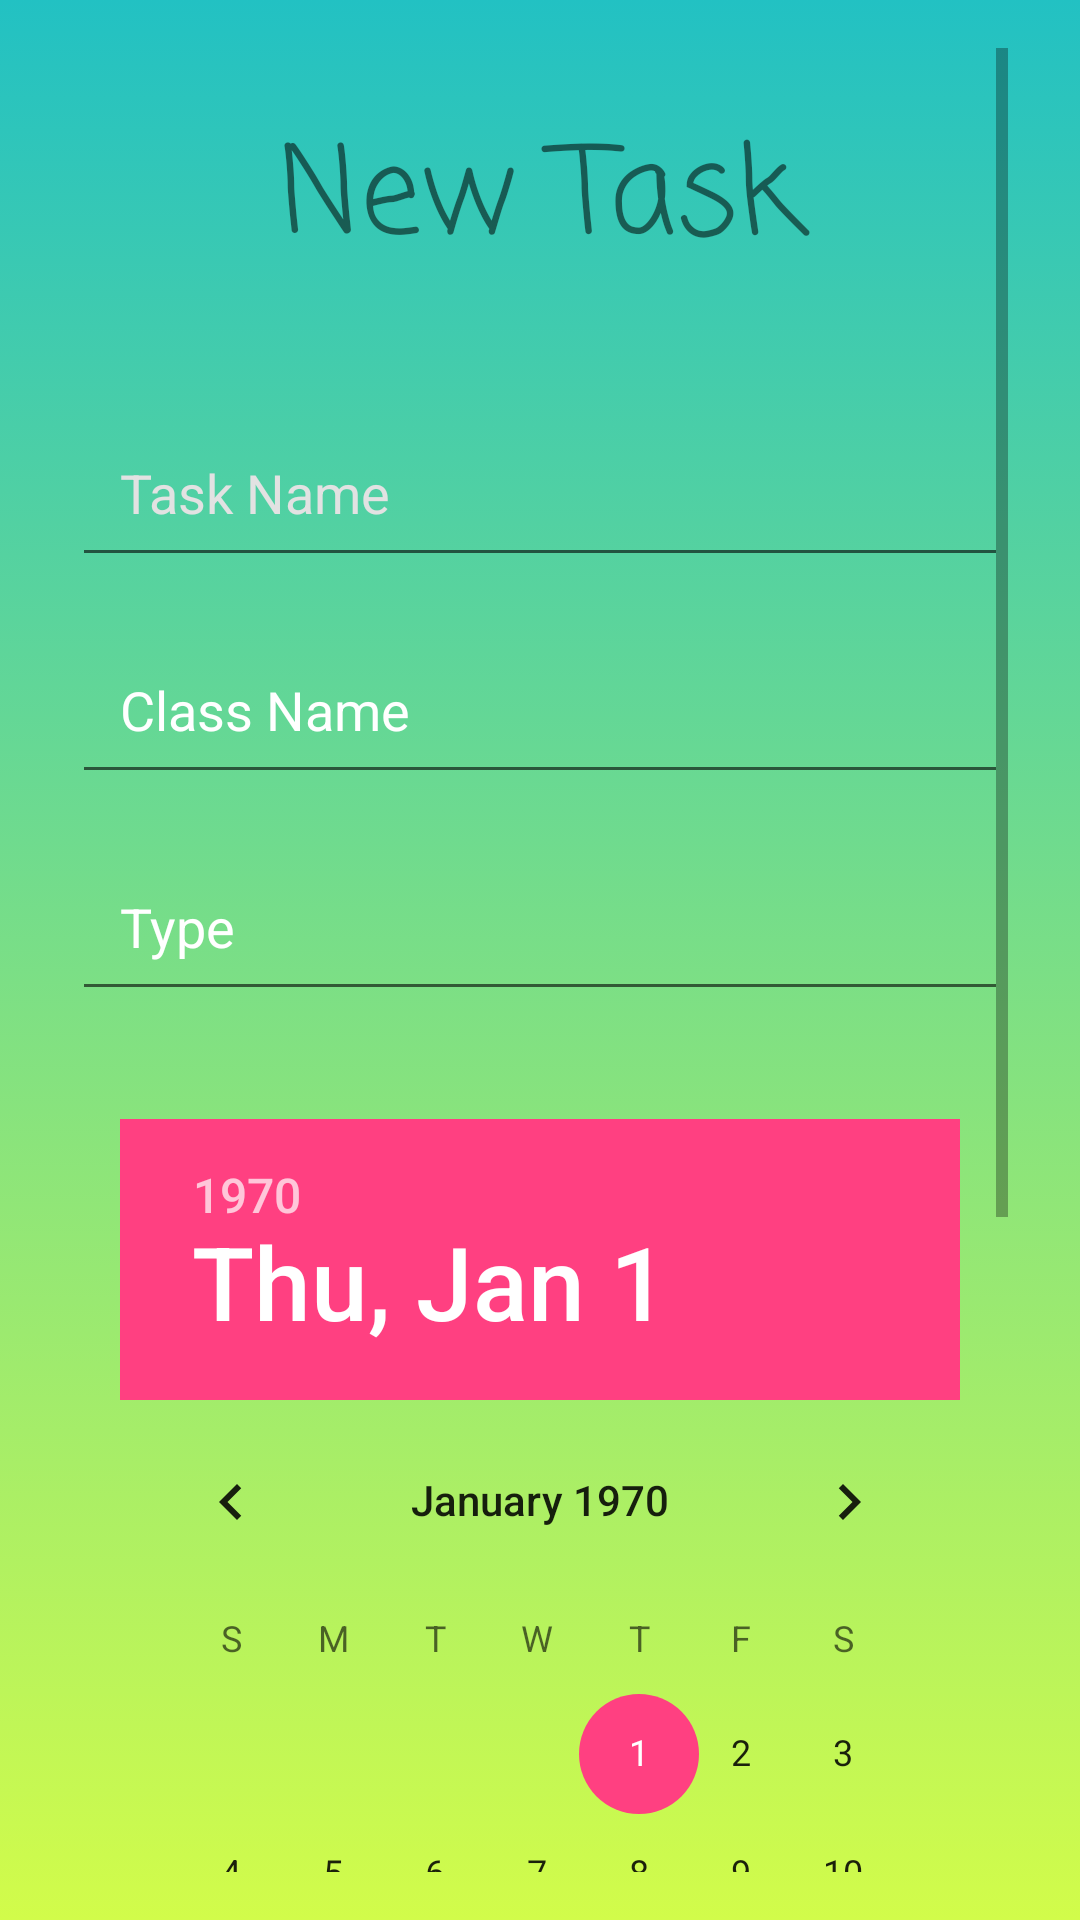

Write the Android layout XML for this screen, with the resource values it uses.
<!-- AndroidManifest.xml: application theme AppTheme.NoActionBar -->
<!-- res/layout/activity_add.xml -->
<?xml version="1.0" encoding="utf-8"?>
<LinearLayout xmlns:android="http://schemas.android.com/apk/res/android"
    android:orientation="vertical"
    android:layout_width="match_parent"
    android:layout_height="match_parent"
    android:paddingBottom="16dp"
    android:paddingTop="16dp"
    android:paddingRight="24dp"
    android:paddingLeft="24dp"
    android:background="@drawable/background_anim"
    android:id = "@+id/AddLayout">
    

    <ScrollView
        android:layout_width="match_parent"
        android:layout_height="match_parent">

        <LinearLayout
            android:layout_width="match_parent"
            android:layout_height="40dp"
            android:layout_marginTop="0dp"
            android:gravity="top"
            android:orientation="vertical"
            android:paddingTop="0dp">

            <TextView
                android:id="@+id/ff"
                android:layout_width="1200dp"
                android:layout_height="120dp"
                android:layout_gravity="center_horizontal"

                android:layout_weight="1"
                android:fontFamily="casual"
                android:paddingTop="20dp"
                android:text="New Task"
                android:textAlignment="center"
                android:textSize="40sp" />

            <EditText
                android:id="@+id/task_name"
                android:layout_width="match_parent"
                android:layout_height="wrap_content"
                android:layout_marginTop="0dp"
                android:drawablePadding="16dp"
                android:ems="10"
                android:hint="Task Name"
                android:inputType="textEmailAddress"
                android:maxLines="1"
                android:padding="16dp"
                android:textColorHint="#e2e2e2" />

            <EditText
                android:id="@+id/class_name"
                android:layout_width="match_parent"
                android:layout_height="wrap_content"
                android:layout_marginTop="16dp"
                android:drawablePadding="16dp"
                android:ems="10"
                android:hint="Class Name"
                android:inputType="textPassword"
                android:maxLines="1"
                android:padding="16dp"
                android:textColorHint="#ffffff" />

            <EditText
                android:id="@+id/task_type"
                android:layout_width="match_parent"
                android:layout_height="wrap_content"
                android:layout_marginTop="16dp"
                android:drawablePadding="16dp"
                android:ems="10"
                android:hint="Type"
                android:inputType="textPassword"
                android:maxLines="1"
                android:padding="16dp"
                android:textColorHint="#ffffff" />

            <DatePicker
                android:id="@+id/due_date"
                android:layout_width="match_parent"
                android:layout_height="wrap_content"
                android:layout_marginTop="20dp"
                android:drawablePadding="16dp"
                android:ems="10"
                android:inputType="textPassword"
                android:maxLines="1"
                android:padding="16dp"
                android:textColorHint="#ffffff" />

            <EditText
                android:id="@+id/task_description"
                android:layout_width="match_parent"
                android:layout_height="144dp"
                android:layout_weight="1"
                android:ems="10"
                android:inputType="textMultiLine"
                android:text="Description" />


        </LinearLayout>
    </ScrollView>






</LinearLayout>
<!-- resources referenced by this layout -->
<resources>
  <!-- drawable background_anim (drawable) -->
  <?xml version="1.0" encoding="utf-8"?>
  <animation-list xmlns:android="http://schemas.android.com/apk/res/android">
      <item android:drawable="@drawable/background_anim_firstlayer"
          android:duration="4500"/>
      <item android:drawable="@drawable/background_anim_secondlayer"
          android:duration="4500"/>
      <item android:drawable="@drawable/background_anim_thirdlayer"
          android:duration="4500"/>
  </animation-list>
  <style name="AppTheme.NoActionBar">
          <item name="windowActionBar">false</item>
          <item name="windowNoTitle">true</item>
      </style>
  <!-- drawable background_anim_firstlayer (drawable) -->
  <?xml version="1.0" encoding="utf-8"?>
  <shape xmlns:android="http://schemas.android.com/apk/res/android">
  <gradient
      android:startColor="#22c1c3"
      android:endColor="#d2fc4a"
      android:angle="-90"
      />
  </shape>
  <!-- drawable background_anim_secondlayer (drawable) -->
  <?xml version="1.0" encoding="utf-8"?>
  <shape xmlns:android="http://schemas.android.com/apk/res/android">
  <gradient
      android:startColor="#d9a7c7"
      android:endColor="#fffcdc"
      android:angle="-90"
      />
  </shape>
  <!-- drawable background_anim_thirdlayer (drawable) -->
  <?xml version="1.0" encoding="utf-8"?>
  <shape xmlns:android="http://schemas.android.com/apk/res/android">
  <gradient
      android:startColor="#1c92d2"
      android:endColor="#f2fcfe"
      android:angle="-90"
      />
  </shape>
</resources>
